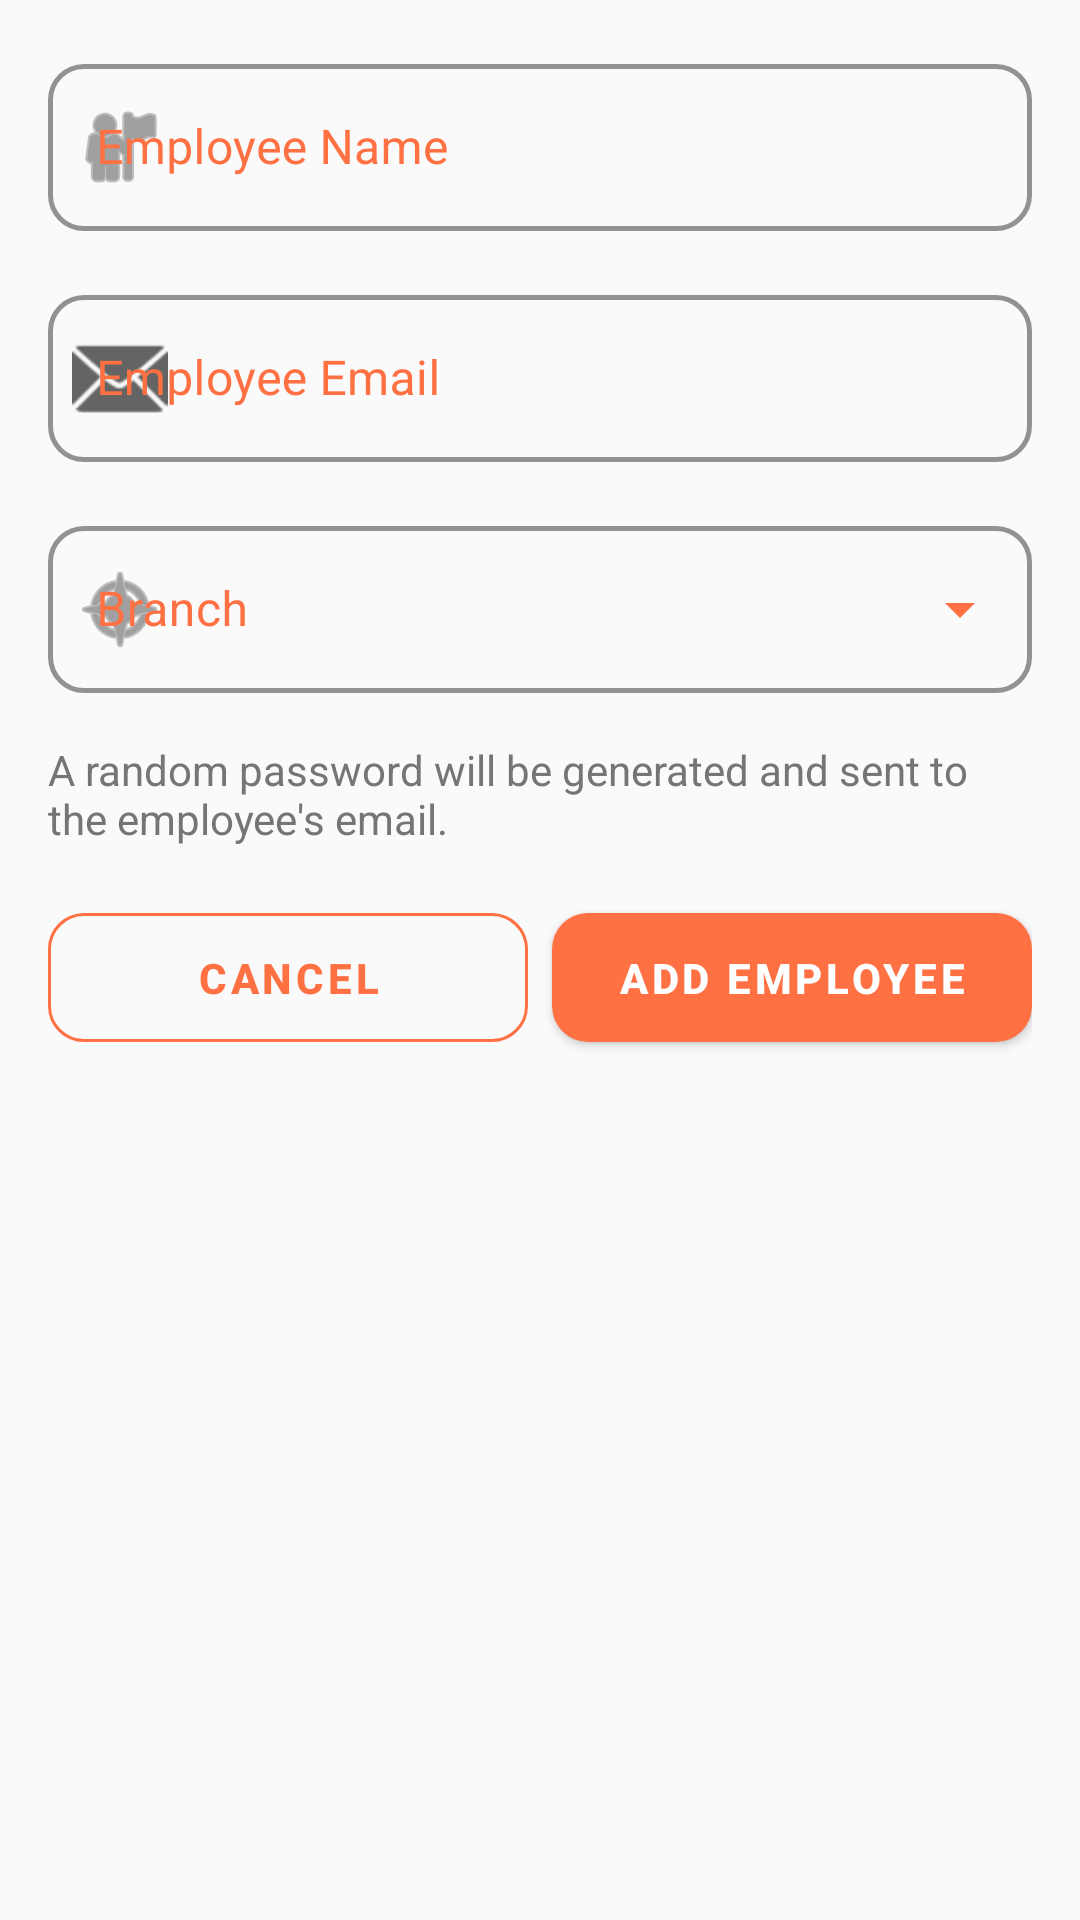

The Android layout XML behind this screen, and the referenced resources:
<!-- AndroidManifest.xml: application theme Theme.MinuteBurgers -->
<!-- res/layout/dialog_add_employee.xml -->
<?xml version="1.0" encoding="utf-8"?>
<LinearLayout xmlns:android="http://schemas.android.com/apk/res/android"
    xmlns:app="http://schemas.android.com/apk/res-auto"
    android:layout_width="match_parent"
    android:layout_height="wrap_content"
    android:orientation="vertical"
    android:padding="16dp">

    
    <com.google.android.material.textfield.TextInputLayout
        android:id="@+id/employeeNameLayout"
        style="@style/Widget.MinuteBurgers.TextInputLayout"
        android:layout_width="match_parent"
        android:layout_height="wrap_content"
        android:layout_marginBottom="16dp"
        android:hint="Employee Name"
        app:startIconDrawable="@android:drawable/ic_menu_myplaces">

        <com.google.android.material.textfield.TextInputEditText
            android:id="@+id/employeeNameInput"
            android:layout_width="match_parent"
            android:layout_height="wrap_content"
            android:inputType="textPersonName" />
    </com.google.android.material.textfield.TextInputLayout>

    
    <com.google.android.material.textfield.TextInputLayout
        android:id="@+id/employeeEmailLayout"
        style="@style/Widget.MinuteBurgers.TextInputLayout"
        android:layout_width="match_parent"
        android:layout_height="wrap_content"
        android:layout_marginBottom="16dp"
        android:hint="Employee Email"
        app:startIconDrawable="@android:drawable/ic_dialog_email">

        <com.google.android.material.textfield.TextInputEditText
            android:id="@+id/employeeEmailInput"
            android:layout_width="match_parent"
            android:layout_height="wrap_content"
            android:inputType="textEmailAddress" />
    </com.google.android.material.textfield.TextInputLayout>

    
    <com.google.android.material.textfield.TextInputLayout
        android:id="@+id/branchLayout"
        style="@style/Widget.MinuteBurgers.DropDown"
        android:layout_width="match_parent"
        android:layout_height="wrap_content"
        android:layout_marginBottom="16dp"
        android:hint="Branch"
        app:startIconDrawable="@android:drawable/ic_menu_compass">

        <AutoCompleteTextView
            android:id="@+id/branchDropdown"
            android:layout_width="match_parent"
            android:layout_height="wrap_content"
            android:inputType="none" />
    </com.google.android.material.textfield.TextInputLayout>

    
    <TextView
        android:layout_width="match_parent"
        android:layout_height="wrap_content"
        android:layout_marginBottom="16dp"
        android:text="A random password will be generated and sent to the employee's email."
        android:textColor="@color/gray"
        android:textSize="14sp" />

    
    <LinearLayout
        android:layout_width="match_parent"
        android:layout_height="wrap_content"
        android:orientation="horizontal">

        <com.google.android.material.button.MaterialButton
            android:id="@+id/cancelButton"
            style="@style/Widget.MinuteBurgers.Button.OutlinedButton"
            android:layout_width="0dp"
            android:layout_height="wrap_content"
            android:layout_marginEnd="8dp"
            android:layout_weight="1"
            android:text="Cancel" />

        <com.google.android.material.button.MaterialButton
            android:id="@+id/saveButton"
            style="@style/Widget.MinuteBurgers.Button"
            android:layout_width="0dp"
            android:layout_height="wrap_content"
            android:layout_weight="1"
            android:text="Add Employee" />
    </LinearLayout>

</LinearLayout>
<!-- resources referenced by this layout -->
<resources>
  <color name="gray">#757575</color>
  <style name="Widget.MinuteBurgers.Button" parent="Widget.MaterialComponents.Button">
          <item name="android:textColor">@color/white</item>
          <item name="backgroundTint">@color/minute_burger_orange</item>
          <item name="cornerRadius">12dp</item>
          <item name="android:paddingTop">12dp</item>
          <item name="android:paddingBottom">12dp</item>
          <item name="android:paddingStart">16dp</item>
          <item name="android:paddingEnd">16dp</item>
          <item name="android:textStyle">bold</item>
          <item name="android:textSize">14sp</item>
          <item name="elevation">2dp</item>
          <item name="rippleColor">@color/minute_burger_orange_light</item>
      </style>
  <style name="Widget.MinuteBurgers.Button.OutlinedButton" parent="Widget.MaterialComponents.Button.OutlinedButton">
          <item name="android:textColor">@color/minute_burger_orange</item>
          <item name="strokeColor">@color/minute_burger_orange</item>
          <item name="cornerRadius">12dp</item>
          <item name="android:paddingTop">12dp</item>
          <item name="android:paddingBottom">12dp</item>
          <item name="android:paddingStart">16dp</item>
          <item name="android:paddingEnd">16dp</item>
          <item name="android:textStyle">bold</item>
          <item name="android:textSize">14sp</item>
          <item name="rippleColor">@color/minute_burger_orange_light</item>
      </style>
  <style name="Widget.MinuteBurgers.DropDown" parent="Widget.MaterialComponents.TextInputLayout.OutlinedBox.ExposedDropdownMenu">
          <item name="boxStrokeColor">@color/minute_burger_orange</item>
          <item name="hintTextColor">@color/minute_burger_orange</item>
          <item name="android:textColorHint">@color/minute_burger_orange</item>
          <item name="boxCornerRadiusBottomEnd">12dp</item>
          <item name="boxCornerRadiusBottomStart">12dp</item>
          <item name="boxCornerRadiusTopEnd">12dp</item>
          <item name="boxCornerRadiusTopStart">12dp</item>
          <item name="boxStrokeWidth">1.5dp</item>
          <item name="endIconTint">@color/minute_burger_orange</item>
      </style>
  <style name="Widget.MinuteBurgers.TextInputLayout" parent="Widget.MaterialComponents.TextInputLayout.OutlinedBox">
          <item name="boxStrokeColor">@color/minute_burger_orange</item>
          <item name="hintTextColor">@color/minute_burger_orange</item>
          <item name="android:textColorHint">@color/minute_burger_orange</item>
          <item name="boxCornerRadiusBottomEnd">12dp</item>
          <item name="boxCornerRadiusBottomStart">12dp</item>
          <item name="boxCornerRadiusTopEnd">12dp</item>
          <item name="boxCornerRadiusTopStart">12dp</item>
          <item name="boxStrokeWidth">1.5dp</item>
          <item name="errorTextColor">@color/error_red</item>
          <item name="errorIconTint">@color/error_red</item>
      </style>
  <color name="white">#FFFFFF</color>
  <color name="minute_burger_orange">#FF7043</color>
  <color name="minute_burger_orange_light">#FFAB91</color>
  <color name="error_red">#EF5350</color>
  <color name="minute_burger_orange_dark">#D84315</color>
  <color name="accent_color">#00BCD4</color>
  <color name="secondary_color">#455A64</color>
  <color name="primary_dark">#263238</color>
  <color name="black">#212121</color>
  <color name="background_light">#FAFAFA</color>
</resources>
